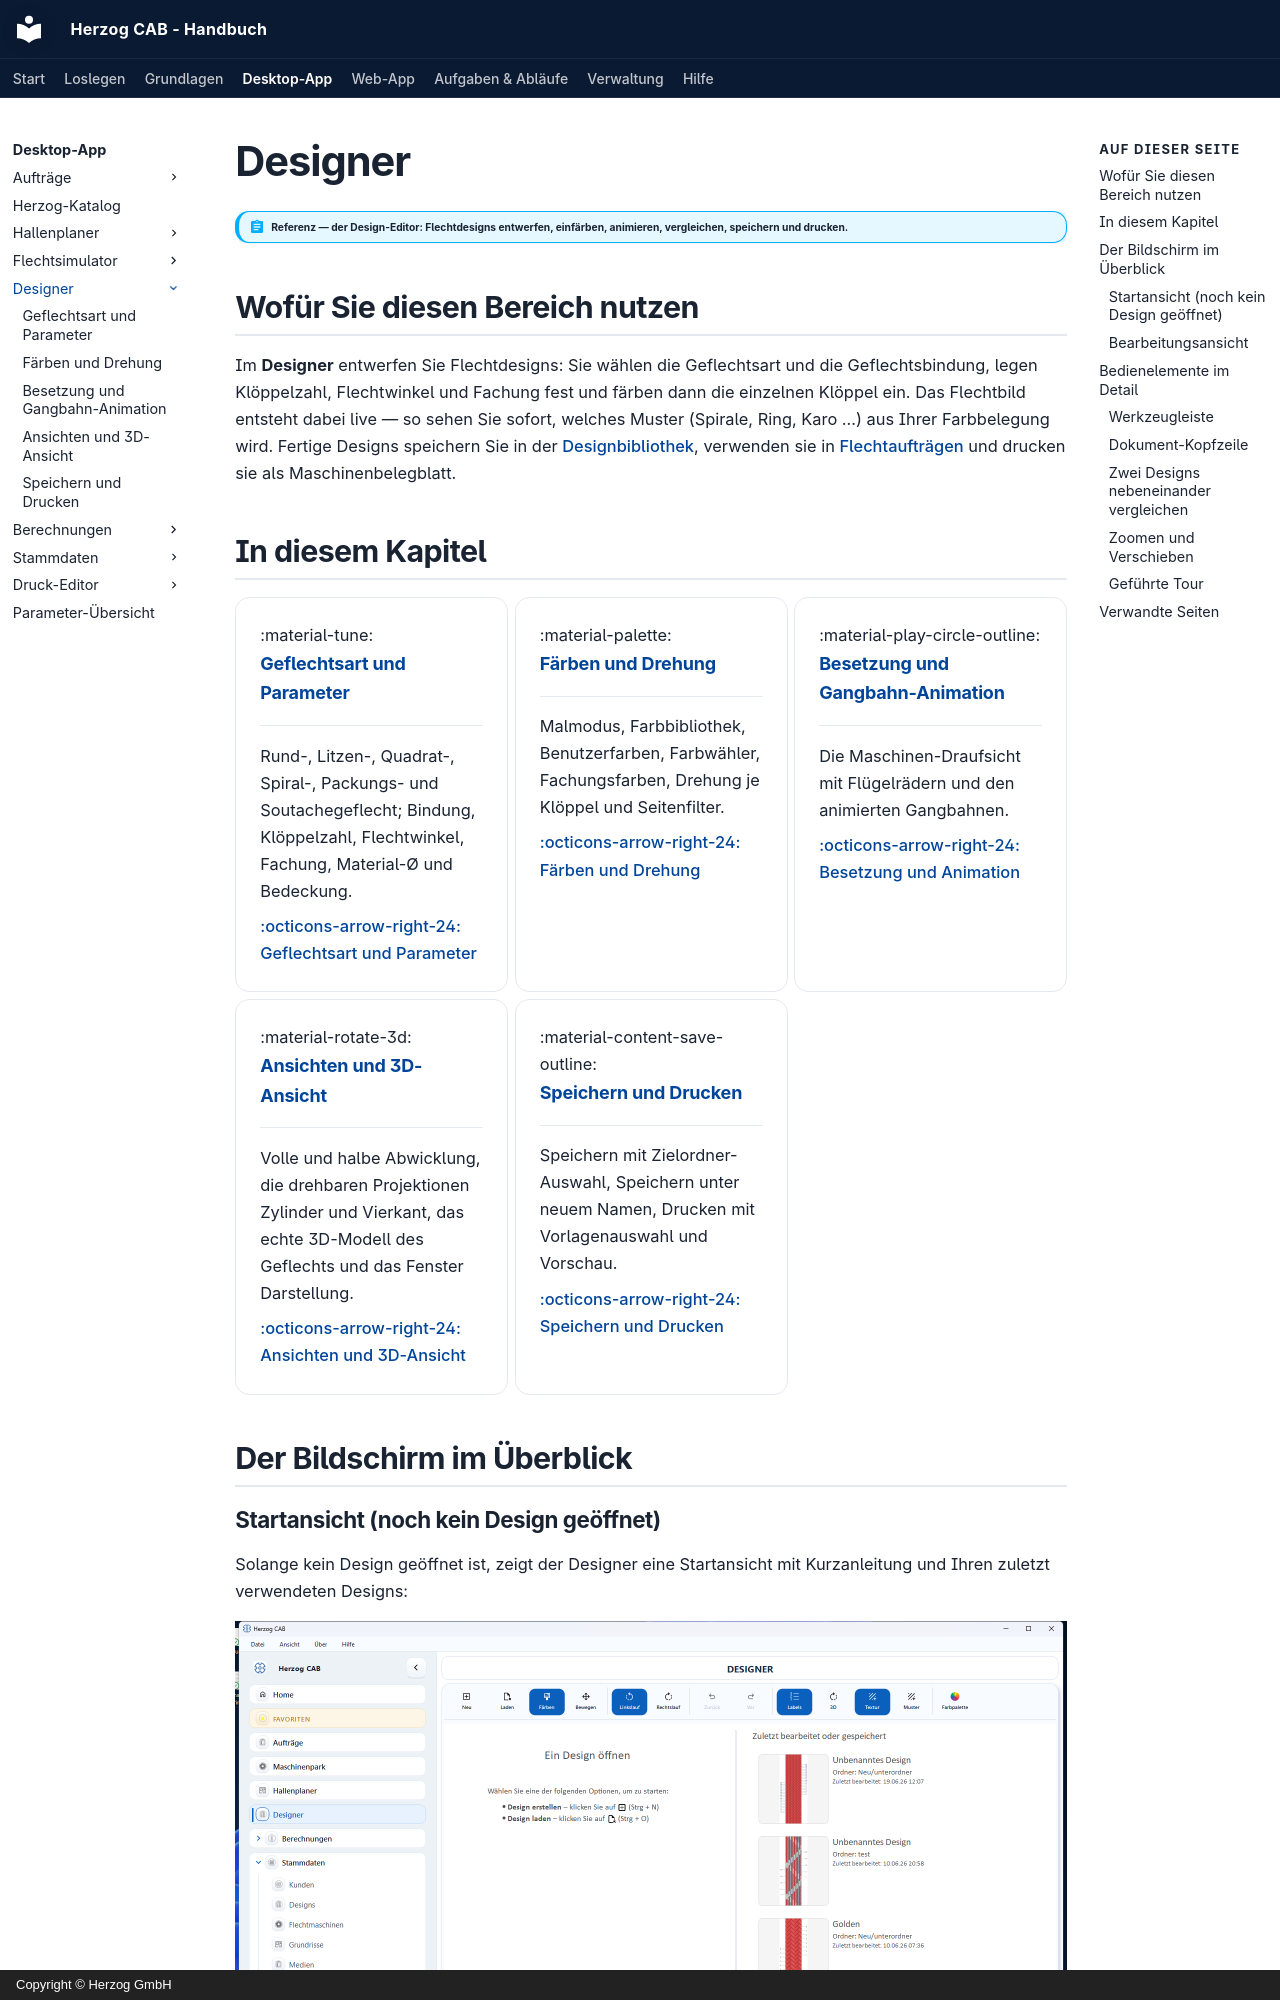

repository: Herzog-GmbH/HerzogCAB-Docs · page: designer/index.html · generator: mkdocs · copyright: Copyright © Herzog GmbH

# Designer

!!! abstract "Referenz — der Design-Editor: Flechtdesigns entwerfen, einfärben, animieren, vergleichen, speichern und drucken."

## Wofür Sie diesen Bereich nutzen

Im **Designer** entwerfen Sie Flechtdesigns: Sie wählen die Geflechtsart und die
Geflechtsbindung, legen Klöppelzahl, Flechtwinkel und Fachung fest und färben
dann die einzelnen Klöppel ein. Das Flechtbild entsteht dabei live — so sehen Sie
sofort, welches Muster (Spirale, Ring, Karo …) aus Ihrer Farbbelegung wird.
Fertige Designs speichern Sie in der [Designbibliothek](../master-data/designs.md),
verwenden sie in [Flechtaufträgen](../orders/braiding-order.md) und drucken sie
als Maschinenbelegblatt.

## In diesem Kapitel

<div class="grid cards" markdown>

- :material-tune: **Geflechtsart und Parameter**

    ---

    Rund-, Litzen-, Quadrat-, Spiral-, Packungs- und Soutachegeflecht;
    Bindung, Klöppelzahl, Flechtwinkel, Fachung, Material-Ø und Bedeckung.

    [:octicons-arrow-right-24: Geflechtsart und Parameter](parameters.md)

- :material-palette: **Färben und Drehung**

    ---

    Malmodus, Farbbibliothek, Benutzerfarben, Farbwähler, Fachungsfarben,
    Drehung je Klöppel und Seitenfilter.

    [:octicons-arrow-right-24: Färben und Drehung](painting.md)

- :material-play-circle-outline: **Besetzung und Gangbahn-Animation**

    ---

    Die Maschinen-Draufsicht mit Flügelrädern und den animierten
    Gangbahnen.

    [:octicons-arrow-right-24: Besetzung und Animation](animation.md)

- :material-rotate-3d: **Ansichten und 3D-Ansicht**

    ---

    Volle und halbe Abwicklung, die drehbaren Projektionen Zylinder und
    Vierkant, das echte 3D-Modell des Geflechts und das Fenster Darstellung.

    [:octicons-arrow-right-24: Ansichten und 3D-Ansicht](view-3d.md)

- :material-content-save-outline: **Speichern und Drucken**

    ---

    Speichern mit Zielordner-Auswahl, Speichern unter neuem Namen, Drucken mit
    Vorlagenauswahl und Vorschau.

    [:octicons-arrow-right-24: Speichern und Drucken](save-print.md)

</div>

## Der Bildschirm im Überblick

### Startansicht (noch kein Design geöffnet)

Solange kein Design geöffnet ist, zeigt der Designer eine Startansicht mit
Kurzanleitung und Ihren zuletzt verwendeten Designs:

![Designer-Startansicht mit Kurzanleitung links und der Liste „Zuletzt bearbeitet oder gespeichert" rechts.](../assets/screenshots/design/designer-start.png)

* **Ein Design öffnen** (links) — die beiden Wege zum Start: **Design
  erstellen** (++ctrl+n++) legt ein neues, leeres Design an, **Design laden**
  (++ctrl+o++) öffnet ein gespeichertes.
* **Zuletzt bearbeitet oder gespeichert** (rechts) — Ihre fünf zuletzt
  geänderten Designs, jeweils mit Vorschaubild, Namen, Ordner und dem
  Zeitstempel der letzten Bearbeitung bzw. Speicherung. Ein **Klick**
  öffnet das Design direkt. Passt seine Klöppelzahl nicht zu Geflechtsart
  und Bindung, fragt der Designer nach (*„…“ hat n Klöppel. Für diese
  Geflechtsart und Bindung sind nur m Klöppel möglich …*) und bietet
  **Mit m Klöppeln öffnen** an; das gespeicherte Design ändert sich erst,
  wenn Sie speichern.

Solange kein Design geöffnet ist, ist die Werkzeugleiste gesperrt; nur
**Neu** und **Laden** sind bedienbar.
